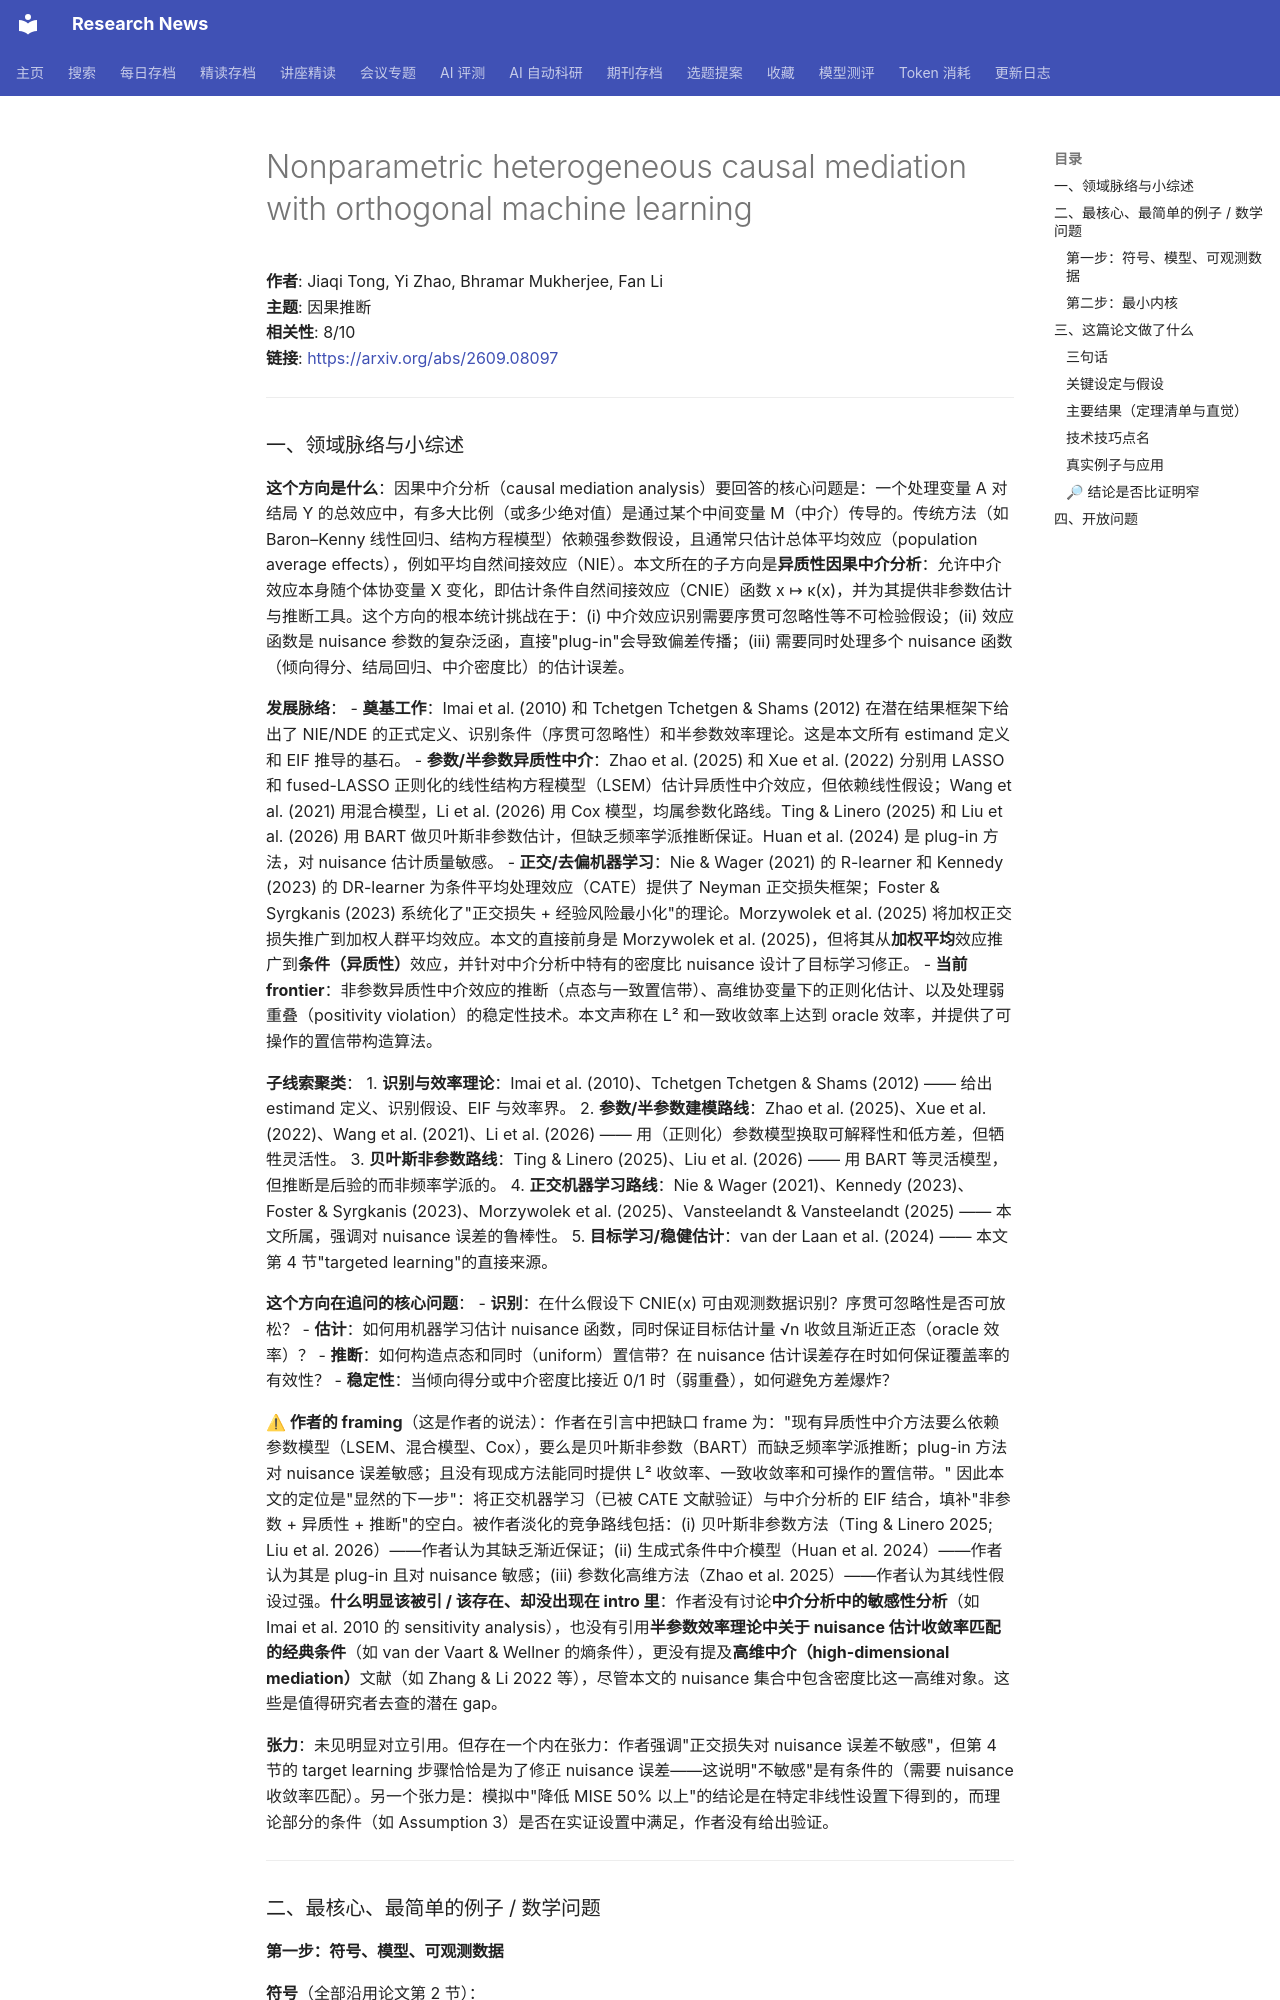

repository: cxy0714/research-news · page: deep_reads/2026-09-10-2609.08097/index.html · generator: mkdocs

# Nonparametric heterogeneous causal mediation with orthogonal machine learning

**作者**: Jiaqi Tong, Yi Zhao, Bhramar Mukherjee, Fan Li  
**主题**: 因果推断  
**相关性**: 8/10  
**链接**: <https://arxiv.org/abs/2609.08097>

---
